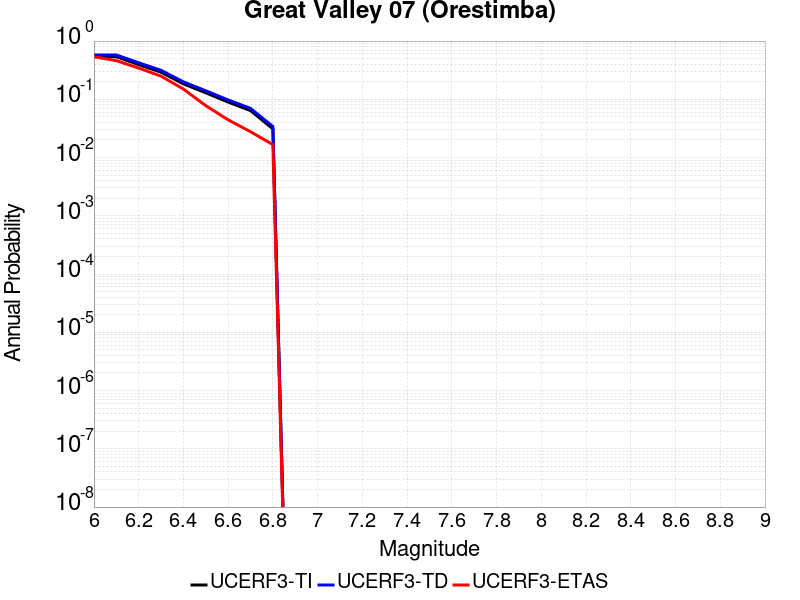

The data file committed next to this chart (first rows):
Magnitude, UCERF3-TI Prob, UCERF3-TD Prob, UCERF3-ETAS Prob
6.0, 0.5391, 0.5774, 0.5389
6.1, 0.5391, 0.5774, 0.4611
6.2, 0.3945, 0.4236, 0.3444
6.3, 0.2922, 0.3145, 0.25
6.4, 0.1845, 0.1993, 0.15
6.5, 0.1293, 0.1401, 0.07778
6.6, 0.08965, 0.09753, 0.04444
6.7, 0.06403, 0.06994, 0.02778
6.8, 0.03112, 0.03417, 0.01667
